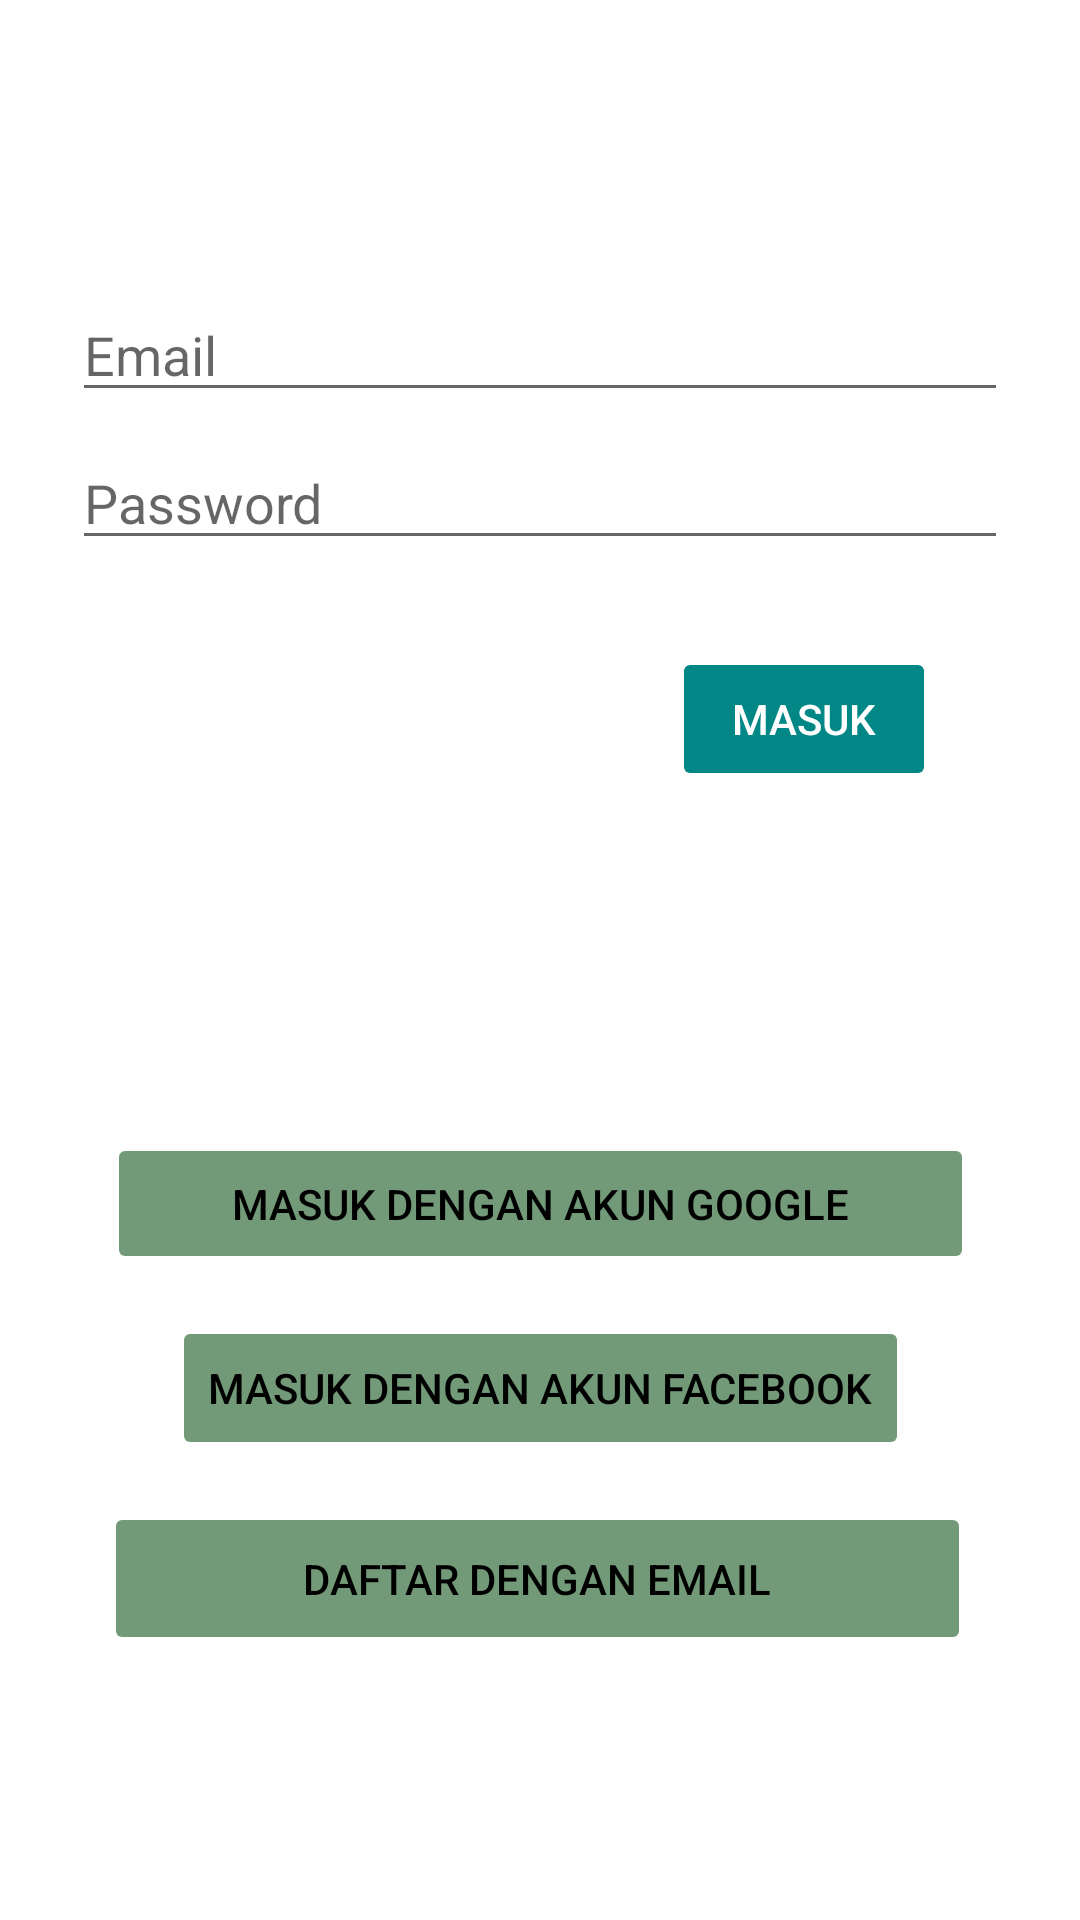

Write the Android layout XML for this screen, with the resource values it uses.
<!-- AndroidManifest.xml: application theme Theme.Ziarah -->
<!-- res/layout/activity_login.xml -->
<?xml version="1.0" encoding="utf-8"?>
<androidx.constraintlayout.widget.ConstraintLayout xmlns:android="http://schemas.android.com/apk/res/android"
    xmlns:app="http://schemas.android.com/apk/res-auto"
    xmlns:tools="http://schemas.android.com/tools"
    android:id="@+id/container"
    android:layout_width="match_parent"
    android:layout_height="match_parent"
    android:paddingLeft="@dimen/activity_horizontal_margin"
    android:paddingTop="@dimen/activity_vertical_margin"
    android:paddingRight="@dimen/activity_horizontal_margin"
    android:paddingBottom="@dimen/activity_vertical_margin"
    tools:context=".ui.login.LoginActivity">

    <EditText
        android:id="@+id/username"
        android:layout_width="0dp"
        android:layout_height="wrap_content"
        android:layout_marginStart="24dp"
        android:layout_marginTop="96dp"
        android:layout_marginEnd="24dp"
        android:hint="@string/prompt_email"
        android:inputType="textEmailAddress"
        android:selectAllOnFocus="true"
        app:layout_constraintEnd_toEndOf="parent"
        app:layout_constraintStart_toStartOf="parent"
        app:layout_constraintTop_toTopOf="parent" />

    <EditText
        android:id="@+id/password"
        android:layout_width="0dp"
        android:layout_height="wrap_content"
        android:layout_marginStart="24dp"
        android:layout_marginTop="8dp"
        android:layout_marginEnd="24dp"
        android:hint="@string/prompt_password"
        android:imeActionLabel="@string/action_sign_in_short"
        android:imeOptions="actionDone"
        android:inputType="textPassword"
        android:selectAllOnFocus="true"
        app:layout_constraintEnd_toEndOf="parent"
        app:layout_constraintStart_toStartOf="parent"
        app:layout_constraintTop_toBottomOf="@+id/username" />

    <Button
        style="@style/ButtonLogin"
        android:id="@+id/login"
        android:layout_width="wrap_content"
        android:layout_height="wrap_content"
        android:layout_gravity="start"
        android:layout_marginStart="48dp"
        android:layout_marginTop="16dp"
        android:layout_marginEnd="48dp"
        android:layout_marginBottom="64dp"
        android:enabled="false"
        android:text="@string/action_sign_in"
        app:layout_constraintBottom_toBottomOf="parent"
        app:layout_constraintEnd_toEndOf="parent"
        app:layout_constraintHorizontal_bias="1.0"
        app:layout_constraintStart_toStartOf="parent"
        app:layout_constraintTop_toBottomOf="@+id/password"
        app:layout_constraintVertical_bias="0.04" />

    <Button
        style="@style/Button"
        android:id="@+id/loginGoogle"
        android:layout_width="289dp"
        android:layout_height="47dp"
        android:layout_gravity="start"
        android:layout_marginStart="48dp"
        android:layout_marginTop="16dp"
        android:layout_marginEnd="48dp"
        android:layout_marginBottom="64dp"
        android:enabled="false"
        android:text="@string/action_sign_in_google"
        app:layout_constraintBottom_toBottomOf="parent"
        app:layout_constraintEnd_toEndOf="parent"
        app:layout_constraintStart_toStartOf="parent"
        app:layout_constraintTop_toBottomOf="@+id/password"
        app:layout_constraintVertical_bias="0.536" />

    <Button
        android:id="@+id/loginfacebook"
        style="@style/Button"
        android:layout_width="wrap_content"
        android:layout_height="wrap_content"
        android:layout_gravity="start"
        android:layout_marginStart="48dp"
        android:layout_marginTop="16dp"
        android:layout_marginEnd="48dp"
        android:layout_marginBottom="64dp"
        android:enabled="false"
        android:text="@string/action_sign_in_facebook"
        app:layout_constraintBottom_toBottomOf="parent"
        app:layout_constraintEnd_toEndOf="parent"
        app:layout_constraintStart_toStartOf="parent"
        app:layout_constraintTop_toBottomOf="@+id/password"
        app:layout_constraintVertical_bias="0.725" />

    <Button
        android:id="@+id/DaftarEmail"
        style="@style/Button"
        android:layout_width="289dp"
        android:layout_height="51dp"
        android:layout_gravity="start"
        android:layout_marginStart="48dp"
        android:layout_marginTop="16dp"
        android:layout_marginEnd="48dp"
        android:layout_marginBottom="64dp"
        android:enabled="false"
        android:text="@string/action_regis"
        app:layout_constraintBottom_toBottomOf="parent"
        app:layout_constraintEnd_toEndOf="parent"
        app:layout_constraintHorizontal_bias="0.538"
        app:layout_constraintStart_toStartOf="parent"
        app:layout_constraintTop_toBottomOf="@+id/password"
        app:layout_constraintVertical_bias="0.925" />

    <ProgressBar
        android:id="@+id/loading"
        android:layout_width="wrap_content"
        android:layout_height="wrap_content"
        android:layout_gravity="center"
        android:layout_marginStart="32dp"
        android:layout_marginTop="64dp"
        android:layout_marginEnd="32dp"
        android:layout_marginBottom="64dp"
        android:visibility="gone"
        app:layout_constraintBottom_toBottomOf="parent"
        app:layout_constraintEnd_toEndOf="@+id/password"
        app:layout_constraintStart_toStartOf="@+id/password"
        app:layout_constraintTop_toTopOf="parent"
        app:layout_constraintVertical_bias="0.3" />

</androidx.constraintlayout.widget.ConstraintLayout>
<!-- resources referenced by this layout -->
<resources>
  <string name="action_regis">Daftar dengan email</string>
  <string name="action_sign_in">Masuk</string>
  <string name="action_sign_in_facebook">Masuk dengan akun Facebook</string>
  <string name="action_sign_in_google">Masuk dengan akun Google</string>
  <string name="action_sign_in_short">Sign in</string>
  <string name="prompt_email">Email</string>
  <string name="prompt_password">Password</string>
  <style name="Button">
          <item name="android:backgroundTint">@color/Hijau_Muda</item>
          <item name="android:textColor">@color/black</item>
      </style>
  <style name="ButtonLogin">
          <item name="android:backgroundTint">@color/teal_700</item>
          <item name="android:textColor">@color/white</item>
      </style>
  <style name="Theme.Ziarah" parent="Theme.MaterialComponents.DayNight.DarkActionBar">
          
          <item name="colorPrimary">@color/purple_500</item>
          <item name="colorPrimaryVariant">@color/purple_700</item>
          <item name="colorOnPrimary">@color/white</item>
          
          <item name="colorSecondary">@color/teal_200</item>
          <item name="colorSecondaryVariant">@color/teal_700</item>
          <item name="colorOnSecondary">@color/black</item>
          
          <item name="android:statusBarColor" tools:targetApi="l">?attr/colorPrimaryVariant</item>
          
      </style>
  <color name="Hijau_Muda">#729A78</color>
  <color name="black">#FF000000</color>
  <color name="teal_700">#FF018786</color>
  <color name="white">#FFFFFFFF</color>
  <color name="purple_500">#FF6200EE</color>
  <color name="purple_700">#FF3700B3</color>
  <color name="teal_200">#FF03DAC5</color>
</resources>
